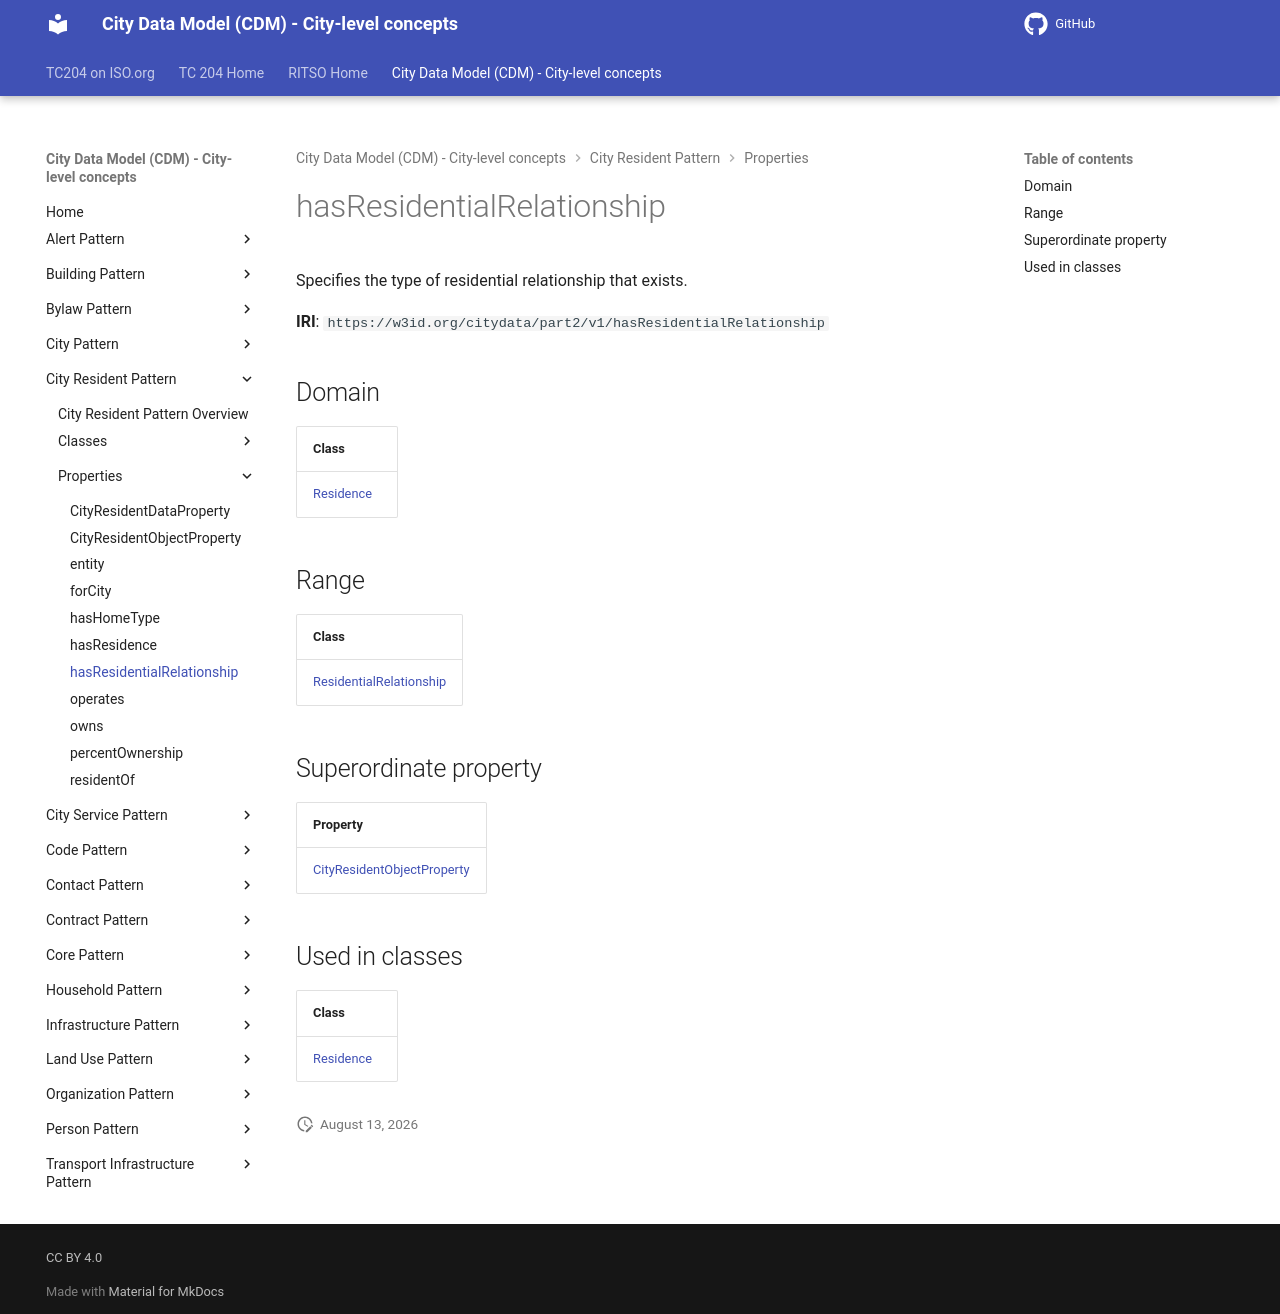

repository: ISO-TC204/ontology-cdm-p2 · page: v1.3.2-alpha.1/properties/hasResidentialRelationship/index.html · generator: mkdocs

# hasResidentialRelationship

Specifies the type of residential relationship that exists.

**IRI**: `https://w3id.org/citydata/part2/v1/hasResidentialRelationship`

## Domain

| Class |
|-------|
| [Residence](../classes/Residence.md) |

## Range

| Class |
|-------|
| [ResidentialRelationship](../classes/ResidentialRelationship.md) |

## Superordinate property

| Property |
|-------|
| [CityResidentObjectProperty](CityResidentObjectProperty.md) |

## Used in classes

| Class |
|-------|
| [Residence](../classes/Residence.md) |
